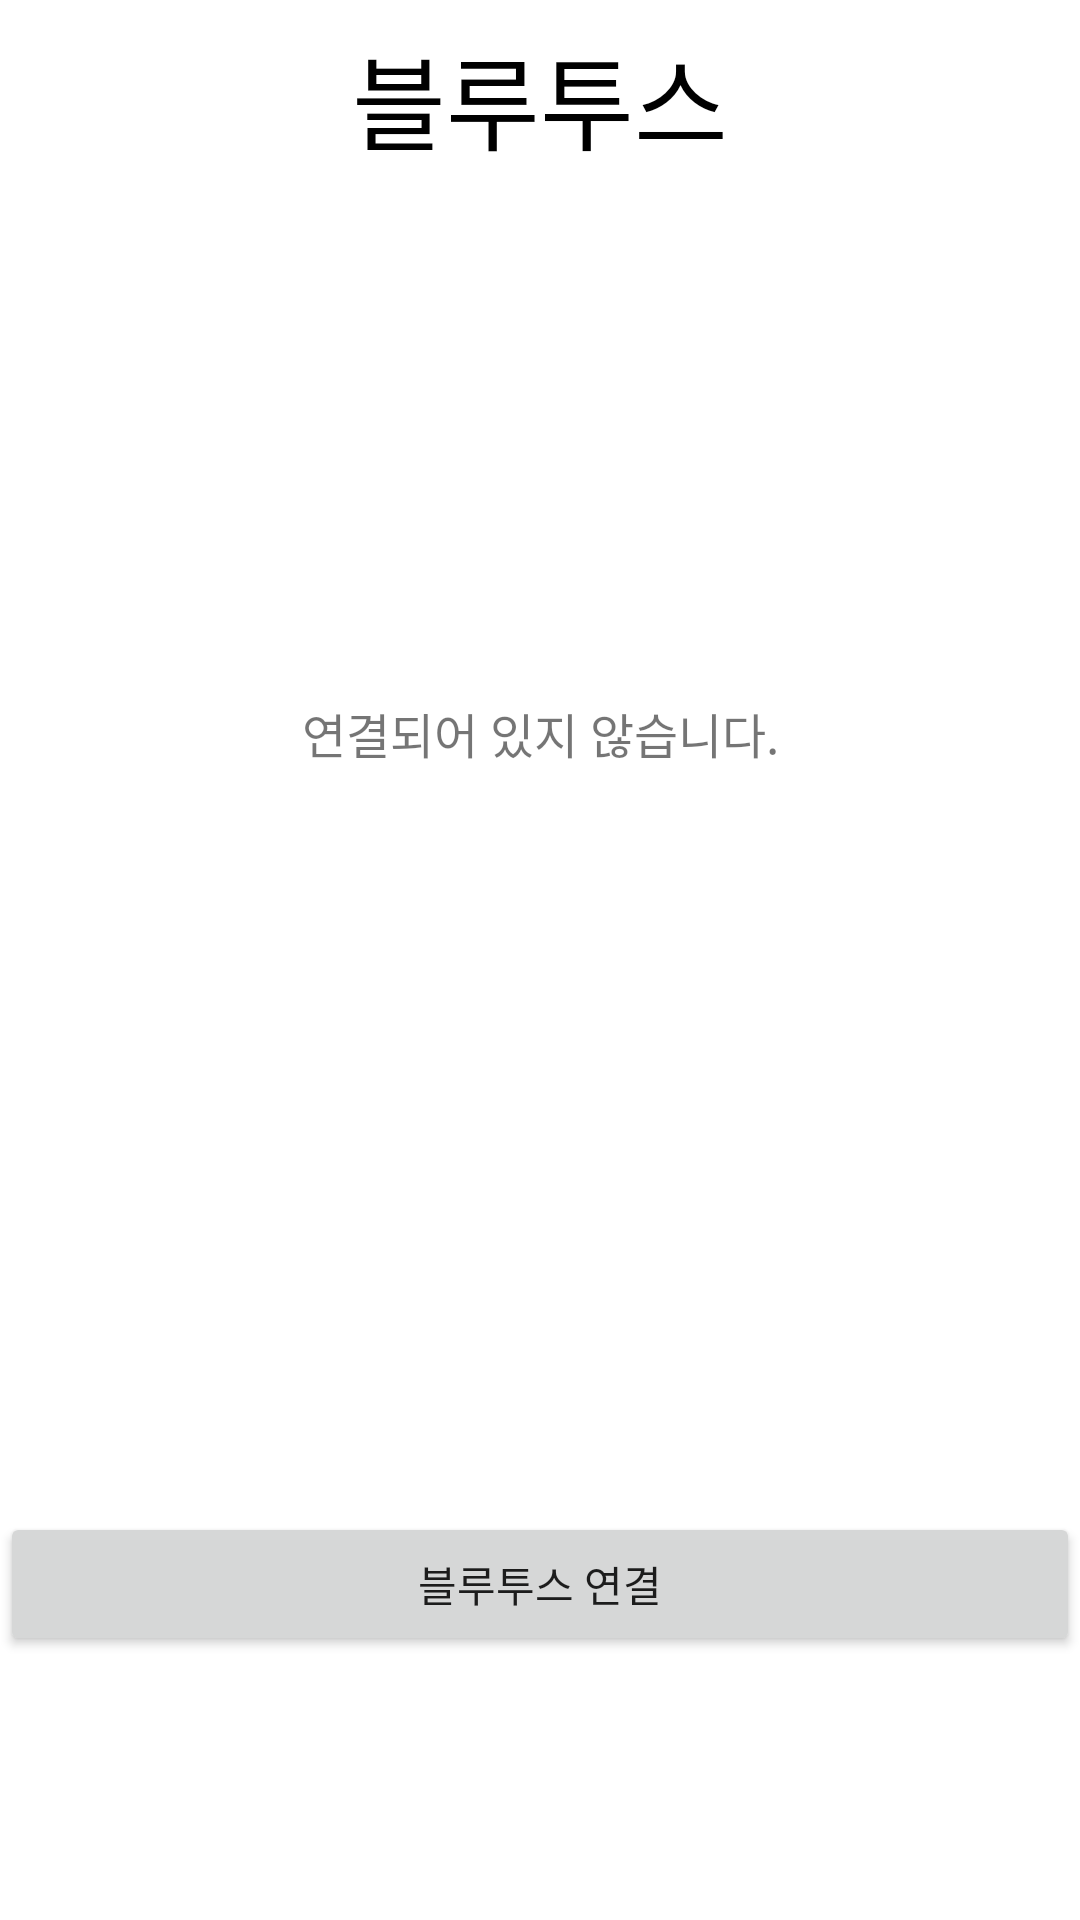

The Android layout XML behind this screen, and the referenced resources:
<!-- AndroidManifest.xml: application theme Theme.roboticVacuum -->
<!-- res/layout/bluetooth_ui.xml -->
<?xml version="1.0" encoding="utf-8"?>
<androidx.constraintlayout.widget.ConstraintLayout xmlns:android="http://schemas.android.com/apk/res/android"
    xmlns:app="http://schemas.android.com/apk/res-auto"
    xmlns:tools="http://schemas.android.com/tools"
    android:layout_width="match_parent"
    android:layout_height="match_parent">

    <TextView
        android:id="@+id/text_bluetooth"
        android:layout_width="match_parent"
        android:layout_height="wrap_content"
        android:layout_marginStart="8dp"
        android:layout_marginTop="8dp"
        android:layout_marginEnd="8dp"
        android:text="@string/bluetooth"
        android:textAlignment="center"
        android:textColor="#000000"
        android:textSize="34sp"
        app:layout_constraintBottom_toBottomOf="parent"
        app:layout_constraintEnd_toEndOf="parent"
        app:layout_constraintHorizontal_bias="0.0"
        app:layout_constraintStart_toStartOf="parent"
        app:layout_constraintTop_toTopOf="parent"
        app:layout_constraintVertical_bias="0.0" />

    <LinearLayout
        android:layout_width="match_parent"
        android:layout_height="wrap_content"
        android:layout_marginEnd="8dp"
        android:layout_marginBottom="356dp"
        android:orientation="horizontal"
        app:layout_constraintBottom_toBottomOf="parent"
        app:layout_constraintEnd_toEndOf="parent">

        <TextView
            android:id="@+id/textView_receive"
            android:layout_width="wrap_content"
            android:layout_height="wrap_content" />
    </LinearLayout>

    <TextView
        android:id="@+id/bluetoothStateTextView"
        android:layout_width="fill_parent"
        android:layout_height="wrap_content"
        android:layout_marginBottom="384dp"
        android:text="연결되어 있지 않습니다."
        android:textSize="16sp"
        android:gravity="center"
        android:textAlignment="center"
        app:layout_constraintBottom_toBottomOf="parent"
        app:layout_constraintEnd_toEndOf="parent" />

    <Button
        android:id="@+id/btnSend"
        android:layout_width="fill_parent"
        android:layout_height="wrap_content"
        android:layout_marginBottom="88dp"
        android:gravity="center"
        android:textAlignment="center"
        android:text="블루투스 연결"
        app:layout_constraintBottom_toBottomOf="parent"
        app:layout_constraintEnd_toEndOf="parent" />


</androidx.constraintlayout.widget.ConstraintLayout>
<!-- resources referenced by this layout -->
<resources>
  <string name="bluetooth">블루투스</string>
  <style name="Theme.roboticVacuum" parent="Theme.MaterialComponents.DayNight.DarkActionBar">
          
          <item name="colorPrimary">@color/purple_500</item>
          <item name="colorPrimaryVariant">@color/purple_700</item>
          <item name="colorOnPrimary">@color/white</item>
          
          <item name="colorSecondary">@color/teal_200</item>
          <item name="colorSecondaryVariant">@color/teal_700</item>
          <item name="colorOnSecondary">@color/black</item>
          
          <item name="android:statusBarColor" tools:targetApi="l">?attr/colorPrimaryVariant</item>
          
      </style>
  <!-- not gathered from this repository: default colours our renderer supplied (Android Studio template values) -->
  <color name="purple_500">#FF6200EE</color>
  <color name="purple_700">#FF3700B3</color>
  <color name="teal_200">#FF03DAC5</color>
  <color name="teal_700">#FF018786</color>
  <color name="black">#FF000000</color>
  <color name="white">#FFFFFFFF</color>
</resources>
